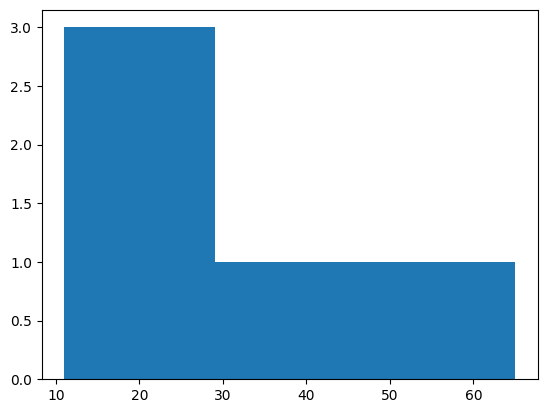
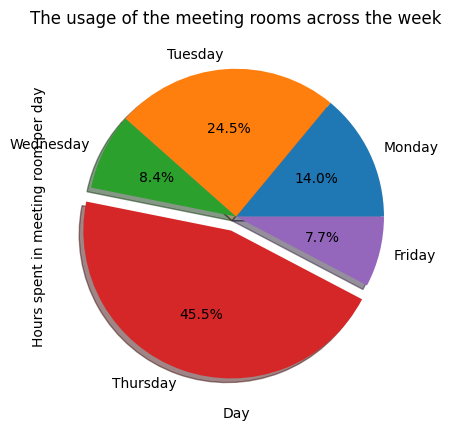

Source code (Python) for these figures, in order:
from collections import defaultdict
import numpy as np
import matplotlib.pyplot as plt
import seaborn as sns


def group_data(data, key_name):
    """Group data (input) according to a certain key (input)."""
    grouped_data = defaultdict(list)
    for data_point in data:
        key = data_point[key_name]
        grouped_data[key].append(data_point)
    return grouped_data


def sum_grouped_data(grouped_data, field_name):
    """Sums up the grouped data (input) using a provided field name (input)."""
    summed_data = {}
    for key, data_points in grouped_data.items():
        total = 0
        for data_point in data_points:
            total += data_point[field_name]
        summed_data[key] = total
    return summed_data


def describe_data(data):
    """Sums up the data (input) using numpy statistics."""
    print("Mean:", np.mean(data))
    print("Standard deviation:", np.std(data))
    print("Minimum:", np.min(data))
    print("Maximum:", np.max(data))


def example_method():
    """Example usage of methods, with provided data."""
    data = [
        {"day": "Monday", "occupied": 20},
        {"day": "Tuesday", "occupied": 35},
        {"day": "Wednesday", "occupied": 12},
        {"day": "Thursday", "occupied": 17},
        {"day": "Thursday", "occupied": 18},
        {"day": "Thursday", "occupied": 30},
        {"day": "Friday", "occupied": 11}
    ]

    # Group the data according to the "day" key, which returns several lists
    grouped_data = group_data(data, "day")
    print(grouped_data["Thursday"])
    print(grouped_data["Friday"])
    # Calculate sum of each day/list's values
    total_minutes_by_day = sum_grouped_data(grouped_data, "occupied")
    print(total_minutes_by_day)
    # Get mean, std, min and max from the above list
    total_minutes = list(total_minutes_by_day.values())
    describe_data(total_minutes)

    # Histogram
    plt.hist(total_minutes, bins=3)
    plt.show()

    # Pie chart
    labels = list(total_minutes_by_day.keys())
    print(labels)
    sizes = total_minutes
    print(sizes)
    explode = (0, 0, 0, 0.1, 0)

    fig, ax = plt.subplots()
    ax.pie(sizes, labels=labels, autopct='%.1f%%', shadow=True, explode=explode)
    ax.set_aspect('equal')
    plt.title("The usage of the meeting rooms across the week")
    plt.show()

    # Line graph
    sns.set_style("darkgrid")
    plt.plot(["Monday", "Tuesday", "Wednesday", "Thursday", "Friday"], total_minutes)
    plt.title("The usage of the meeting rooms across the week")
    plt.ylabel('Hours spent in meeting room per day')
    plt.xlabel('Day')
    plt.show()


if __name__ == "__main__":
    example_method()

